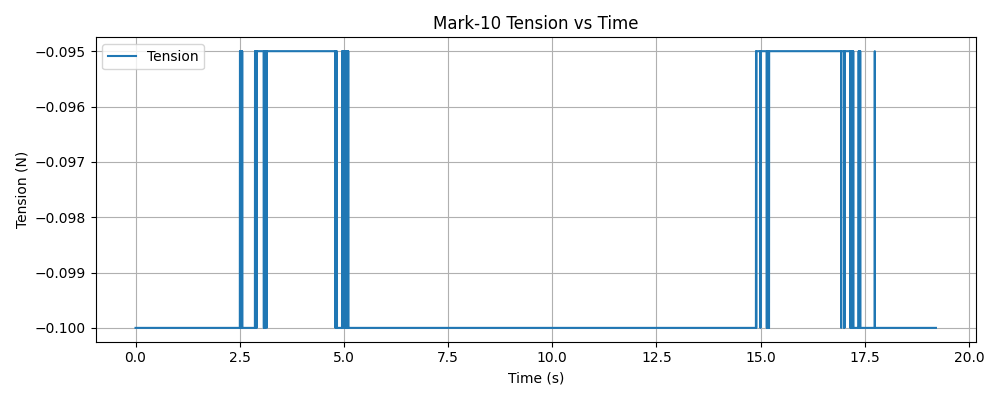

Values plotted in this chart, from the file beside it:
timestamp, tension (N)
1765333432, -0.1
1765333432, -0.1
1765333432, -0.1
1765333432, -0.1
1765333432, -0.1
1765333432, -0.1
1765333432, -0.1
1765333432, -0.1
1765333432, -0.1
1765333432, -0.1
1765333432, -0.1
1765333432, -0.1
1765333432, -0.1
1765333432, -0.1
1765333432, -0.1
1765333432, -0.1
1765333432, -0.1
1765333432, -0.1
1765333432, -0.1
1765333432, -0.1
1765333432, -0.1
1765333432, -0.1
1765333432, -0.1
1765333432, -0.1
1765333432, -0.1
1765333432, -0.1
1765333432, -0.1
1765333432, -0.1
1765333432, -0.1
1765333432, -0.1
1765333432, -0.1
1765333432, -0.1
1765333432, -0.1
1765333432, -0.1
1765333432, -0.1
1765333432, -0.1
1765333432, -0.1
1765333432, -0.1
1765333432, -0.1
1765333432, -0.1
1765333432, -0.1
1765333432, -0.1
1765333432, -0.1
1765333432, -0.1
1765333432, -0.1
1765333432, -0.1
1765333432, -0.1
1765333432, -0.1
1765333432, -0.1
1765333432, -0.1
1765333432, -0.1
1765333432, -0.1
1765333432, -0.1
1765333432, -0.1
1765333432, -0.1
1765333432, -0.1
1765333432, -0.1
1765333432, -0.1
1765333432, -0.1
1765333432, -0.1
... 5,940 more rows
